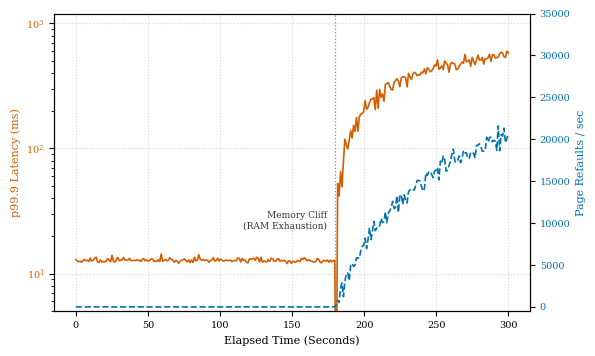

The matplotlib source for this figure:
#!/usr/bin/env python3
"""
plot_cgroups_timeseries.py - Correlates kernel cgroups v2 telemetry
(workingset_refault, pgmajfault) with p99.9 latency spikes over time.
Supports loading real cgroups v2 telemetry traces.
"""

import json
from pathlib import Path
import numpy as np

try:
    import matplotlib
    matplotlib.use("Agg")
    import matplotlib.pyplot as plt
    HAS_MATPLOTLIB = True
except ImportError:
    HAS_MATPLOTLIB = False

COLUMN_WIDTH_INCHES = 6.0

def setup_plot_style():
    if not HAS_MATPLOTLIB:
        return
    plt.rcParams.update({
        "font.family": "serif",
        "font.size": 8,
        "axes.labelsize": 8,
        "axes.titlesize": 8,
        "xtick.labelsize": 7,
        "ytick.labelsize": 7,
        "legend.fontsize": 6.5,
        "figure.autolayout": True,
        "pdf.fonttype": 42,
        "ps.fonttype": 42,
    })

def load_cgroup_trace(trace_path: Path):
    if trace_path.is_file():
        try:
            with open(trace_path, "r", encoding="utf-8") as f:
                data = json.load(f)
            if "time_sec" in data and "p99_latency_ms" in data and "refaults_per_sec" in data:
                return (
                    np.array(data["time_sec"]),
                    np.array(data["p99_latency_ms"]),
                    np.array(data["refaults_per_sec"]),
                )
        except Exception:
            pass
    return None, None, None

def generate_timeseries(output_path: Path, trace_path: Path = None):
    if not HAS_MATPLOTLIB:
        print(f"Notice: matplotlib not installed; skipping plot generation for {output_path}")
        return
    setup_plot_style()
    fig, ax1 = plt.subplots(figsize=(COLUMN_WIDTH_INCHES, 3.6))

    time_sec, p99_latency, refaults = None, None, None
    if trace_path:
        time_sec, p99_latency, refaults = load_cgroup_trace(trace_path)

    if time_sec is None:
        np.random.seed(42)
        time_sec = np.linspace(0, 300, 300)
        p99_latency = np.zeros(300)
        refaults = np.zeros(300)

        # Baseline: sub-15ms p99 with periodic minor refaults
        for i, t in enumerate(time_sec):
            if t < 180:
                p99_latency[i] = 11.5 + np.random.lognormal(mean=0.2, sigma=0.3)
                refaults[i] = max(0, int(np.random.poisson(lam=8) + np.random.normal(0, 3)))
            else:
                # Kernel reclaim threshold reached: thrashing with empirical variance
                dt = t - 180.0
                thrash_factor = 1.0 - np.exp(-dt / 35.0)
                refaults[i] = 14200.0 * thrash_factor + dt * 55.0 + np.random.normal(0, 650)
                p99_latency[i] = 12.0 + 350.0 * thrash_factor + dt * 1.8 + np.random.normal(0, 25)

    color_lat = "#D55E00"  # Vermilion
    color_ref = "#0072B2"  # Blue

    ax1.set_xlabel("Elapsed Time (Seconds)")
    ax1.set_ylabel("p99.9 Latency (ms)", color=color_lat)
    l1 = ax1.plot(time_sec, p99_latency, color=color_lat, linewidth=1.2, label="p99.9 Latency")
    ax1.tick_params(axis="y", labelcolor=color_lat)
    ax1.set_yscale("log")
    ax1.set_ylim(5, 1200)

    ax2 = ax1.twinx()
    ax2.set_ylabel("Page Refaults / sec", color=color_ref)
    l2 = ax2.plot(time_sec, refaults, color=color_ref, linewidth=1.2, linestyle="--", label="workingset_refault")
    ax2.tick_params(axis="y", labelcolor=color_ref)
    ax2.set_ylim(-500, 35000)

    # Annotation of memory cliff placed safely to the left of the transition marker
    ax1.axvline(180, color="#888888", linestyle=":", linewidth=0.9)
    ax1.text(174, 22, "Memory Cliff\n(RAM Exhaustion)", fontsize=6.5, ha="right", va="bottom", color="#333333")

    ax1.grid(True, linestyle=":", alpha=0.5)

    output_path.parent.mkdir(parents=True, exist_ok=True)
    fmt = output_path.suffix.lstrip(".").lower() or "svg"
    fig.savefig(output_path, format=fmt, dpi=300)
    plt.close(fig)
    print(f"Rendered kernel time-series plot -> {output_path}")

if __name__ == "__main__":
    out1 = Path("results/figures/cgroups_timeseries.svg")
    trace = Path("reports/traces/cgroups_telemetry.json")
    generate_timeseries(out1, trace)
